Run: headless pygame with SDL's dummy video driver; simulated clock (each Clock.tick advances the game by its frame time, no real sleeping); random seed 0; keys injected as events and as key.get_pressed() state; mouse plan: one left click at the window centre at the start of phase 2, then a move to the lower-right quarter at the start of phase 3.
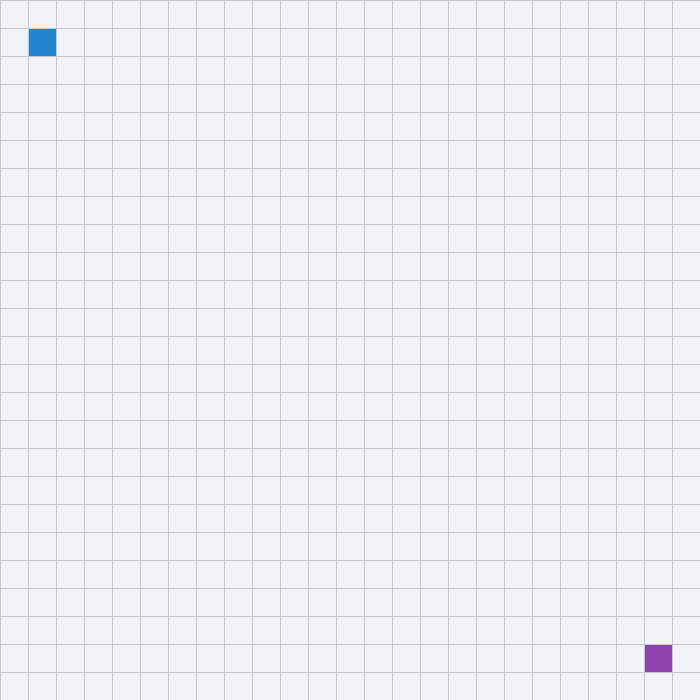
Frame 1 of 4 · flips 1–60 · no input
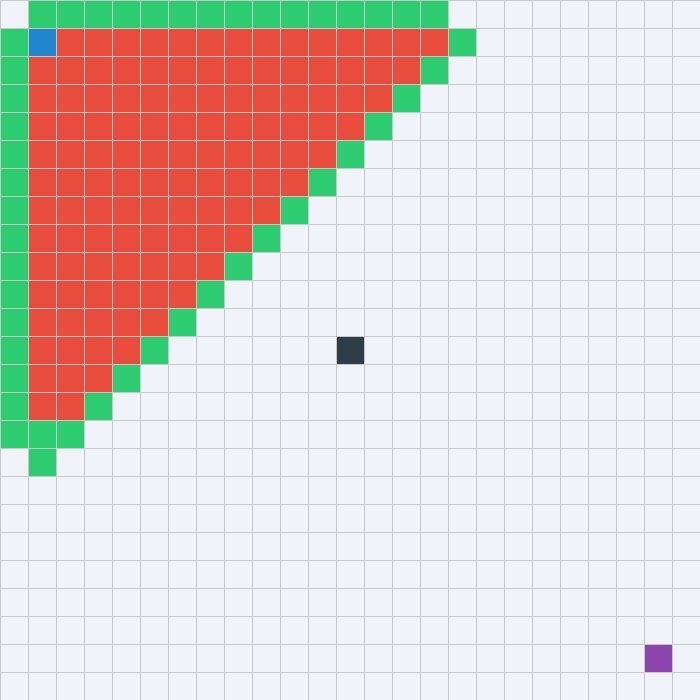
Frame 2 of 4 · flips 61–180 · clicked the window centre · tapped SPACE, RETURN · held RIGHT (→), D
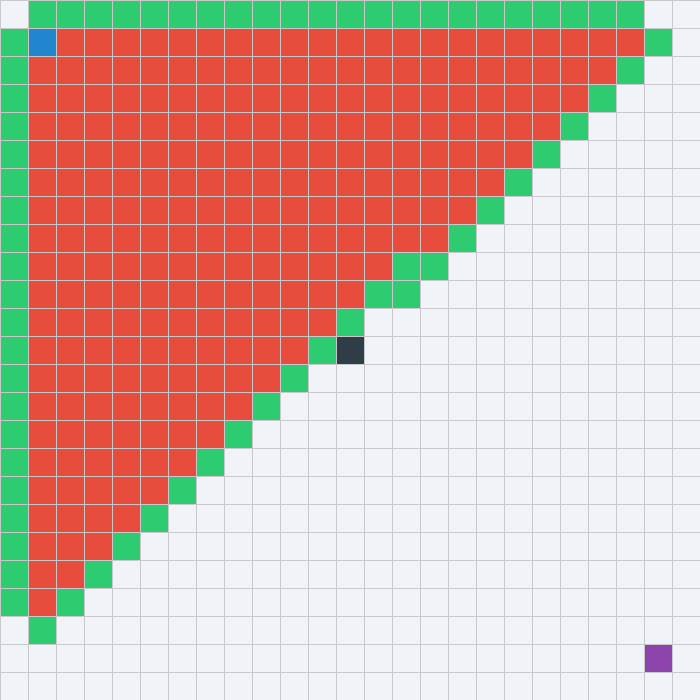
Frame 3 of 4 · flips 181–300 · moved the mouse to the lower-right quarter · held DOWN (↓), S
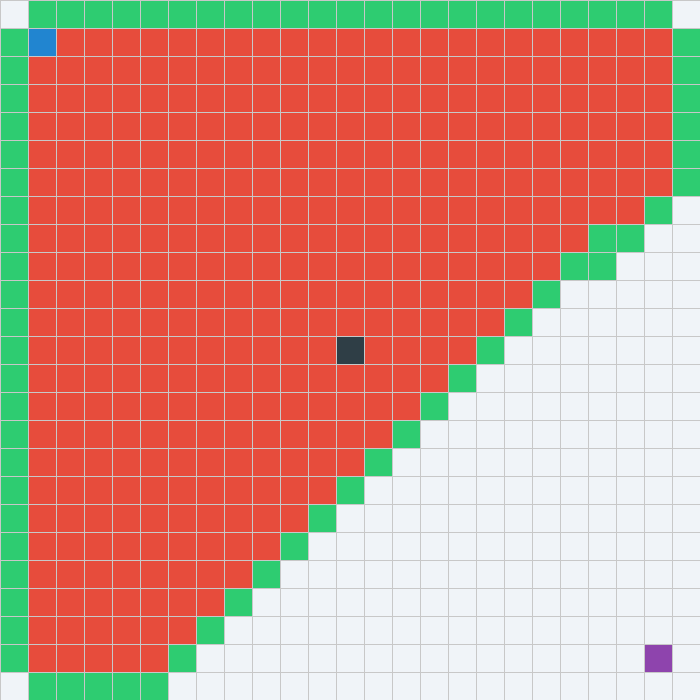
Frame 4 of 4 · flips 301–420 · held LEFT (←), A, UP (↑), W

The pygame program that drew these frames:

import pygame
import math
import random
from queue import PriorityQueue

# Inicializar fuente de Pygame
pygame.font.init()

# --- CONFIGURACIÓN DE LA VENTANA ---
WIDTH = 700
ROWS = 25 # Número de filas/columnas (ajustar para cambiar tamaño de celdas)
WIN = pygame.display.set_mode((WIDTH, WIDTH))
pygame.display.set_caption("Visualizador del Algoritmo A* - Inteligencia Artificial")

# --- COLORES ---
WHITE = (240, 244, 248)    # Fondo / Vacío
BLACK = (47, 62, 70)       # Pared (Obstáculo)
BLUE = (33, 133, 208)      # Inicio
PURPLE = (142, 68, 173)    # Meta
GREEN = (46, 204, 113)     # Frontera (Open Set)
RED = (231, 76, 60)        # Visitado (Closed Set)
YELLOW = (241, 196, 15)    # Ruta Final
LINE_COLOR = (200, 200, 200)

class Node:
    def __init__(self, row, col, width, total_rows):
        self.row = row
        self.col = col
        self.x = row * width
        self.y = col * width
        self.color = WHITE
        self.neighbors = []
        self.width = width
        self.total_rows = total_rows

    def get_pos(self): return self.row, self.col
    def is_closed(self): return self.color == RED
    def is_open(self): return self.color == GREEN
    def is_barrier(self): return self.color == BLACK
    def is_start(self): return self.color == BLUE
    def is_end(self): return self.color == PURPLE

    def reset(self): self.color = WHITE
    def make_start(self): self.color = BLUE
    def make_closed(self): self.color = RED
    def make_open(self): self.color = GREEN
    def make_barrier(self): self.color = BLACK
    def make_end(self): self.color = PURPLE
    def make_path(self): self.color = YELLOW

    def draw(self, win):
        pygame.draw.rect(win, self.color, (self.x, self.y, self.width, self.width))

    def update_neighbors(self, grid):
        self.neighbors = []
        # Abajo
        if self.row < self.total_rows - 1 and not grid[self.row + 1][self.col].is_barrier():
            self.neighbors.append(grid[self.row + 1][self.col])
        # Arriba
        if self.row > 0 and not grid[self.row - 1][self.col].is_barrier():
            self.neighbors.append(grid[self.row - 1][self.col])
        # Derecha
        if self.col < self.total_rows - 1 and not grid[self.row][self.col + 1].is_barrier():
            self.neighbors.append(grid[self.row][self.col + 1])
        # Izquierda
        if self.col > 0 and not grid[self.row][self.col - 1].is_barrier():
            self.neighbors.append(grid[self.row][self.col - 1])

# --- HEURÍSTICA: Distancia de Manhattan ---
def h(p1, p2):
    x1, y1 = p1
    x2, y2 = p2
    return abs(x1 - x2) + abs(y1 - y2)

def reconstruct_path(came_from, current, draw):
    while current in came_from:
        current = came_from[current]
        if not current.is_start():
            current.make_path()
        draw()

# --- ALGORITMO A* ---
def algorithm(draw, grid, start, end):
    count = 0
    open_set = PriorityQueue()
    open_set.put((0, count, start))
    came_from = {}
    
    g_score = {node: float("inf") for row in grid for node in row}
    g_score[start] = 0
    f_score = {node: float("inf") for row in grid for node in row}
    f_score[start] = h(start.get_pos(), end.get_pos())

    open_set_hash = {start}

    while not open_set.empty():
        for event in pygame.event.get():
            if event.type == pygame.QUIT:
                pygame.quit()

        current = open_set.get()[2]
        open_set_hash.remove(current)

        if current == end:
            reconstruct_path(came_from, end, draw)
            end.make_end()
            return True

        for neighbor in current.neighbors:
            temp_g_score = g_score[current] + 1

            if temp_g_score < g_score[neighbor]:
                came_from[neighbor] = current
                g_score[neighbor] = temp_g_score
                f_score[neighbor] = temp_g_score + h(neighbor.get_pos(), end.get_pos())
                if neighbor not in open_set_hash:
                    count += 1
                    open_set.put((f_score[neighbor], count, neighbor))
                    open_set_hash.add(neighbor)
                    if neighbor != end:
                        neighbor.make_open()

        draw()

        if current != start:
            current.make_closed()

    return False

# --- FUNCIONES DE DIBUJO Y CREACIÓN ---
def make_grid(rows, width):
    grid = []
    gap = width // rows
    for i in range(rows):
        grid.append([])
        for j in range(rows):
            node = Node(i, j, gap, rows)
            grid[i].append(node)
    return grid

def draw_grid_lines(win, rows, width):
    gap = width // rows
    for i in range(rows):
        pygame.draw.line(win, LINE_COLOR, (0, i * gap), (width, i * gap))
        for j in range(rows):
            pygame.draw.line(win, LINE_COLOR, (j * gap, 0), (j * gap, width))

def draw(win, grid, rows, width):
    win.fill(WHITE)
    for row in grid:
        for node in row:
            node.draw(win)
    draw_grid_lines(win, rows, width)
    pygame.display.update()

def generate_random_maze(grid, start, end):
    for row in grid:
        for node in row:
            if node != start and node != end:
                node.reset()
                # 30% de probabilidad de ser pared
                if random.random() < 0.3:
                    node.make_barrier()

def main(win, width):
    grid = make_grid(ROWS, width)
    start = grid[1][1]
    end = grid[ROWS-2][ROWS-2]
    
    start.make_start()
    end.make_end()

    run = True
    while run:
        draw(win, grid, ROWS, width)
        for event in pygame.event.get():
            if event.type == pygame.QUIT:
                run = False

            if event.type == pygame.KEYDOWN:
                # ESPACIO para iniciar el algoritmo
                if event.key == pygame.K_SPACE:
                    for row in grid:
                        for node in row:
                            node.update_neighbors(grid)
                    algorithm(lambda: draw(win, grid, ROWS, width), grid, start, end)

                # 'R' para generar laberinto aleatorio
                if event.key == pygame.K_r:
                    generate_random_maze(grid, start, end)

                # 'C' para limpiar el tablero
                if event.key == pygame.K_c:
                    start = grid[1][1]
                    end = grid[ROWS-2][ROWS-2]
                    for row in grid:
                        for node in row:
                            node.reset()
                    start.make_start()
                    end.make_end()

            # (Opcional) Dibujar paredes con el click izquierdo del mouse
            if pygame.mouse.get_pressed()[0]: 
                pos = pygame.mouse.get_pos()
                row, col = pos[0] // (width // ROWS), pos[1] // (width // ROWS)
                node = grid[row][col]
                if node != start and node != end:
                    node.make_barrier()

            # (Opcional) Borrar paredes con el click derecho del mouse
            elif pygame.mouse.get_pressed()[2]: 
                pos = pygame.mouse.get_pos()
                row, col = pos[0] // (width // ROWS), pos[1] // (width // ROWS)
                node = grid[row][col]
                if node != start and node != end:
                    node.reset()

    pygame.quit()

if __name__ == "__main__":
    main(WIN, WIDTH)
